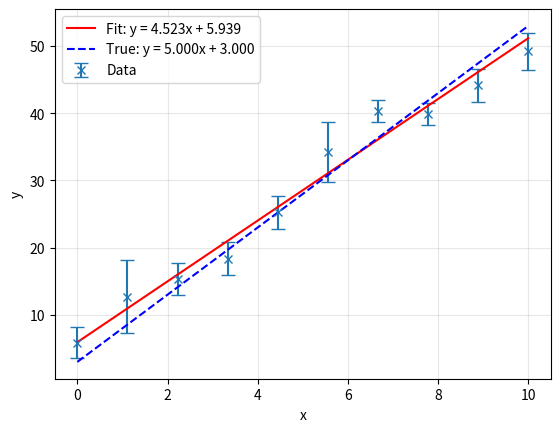
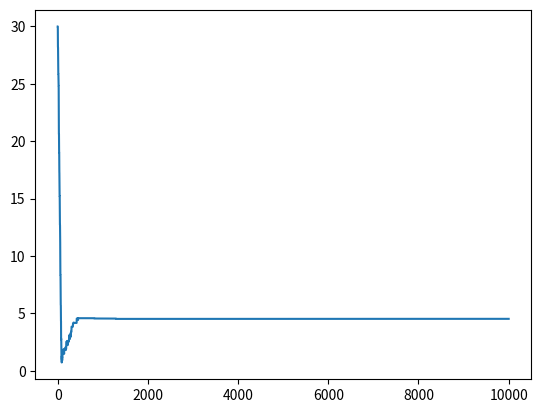
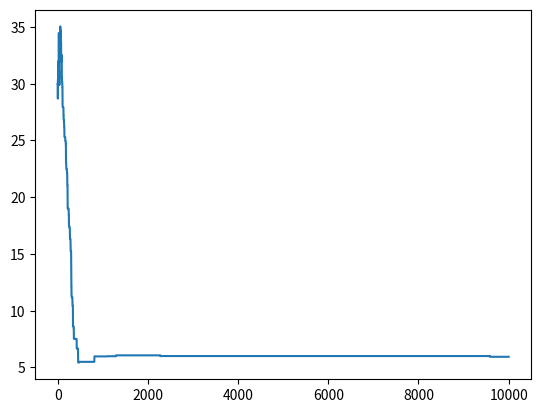

Write the Python code that produced these figures, in order.
import matplotlib.pyplot as plt
import numpy as np

# Settings
RANDOM_Y_ERROR = True

# Create random linear data
m = 5
c = 3
y_error = 2.5

xs = np.linspace(0, 10, 10)
ys = m * xs + c


if RANDOM_Y_ERROR:
    y_errors = []
    for i in range(len(xs)):
        y_errors.append(abs(np.random.normal(y_error, 1)))
else:
    y_errors = y_error*np.ones(len(xs))

# Apply random Gaussian noise to data points to simulate measurement errors
ys_noisy =[]
for i in range(len(xs)):
    ys_noisy.append(ys[i] + np.random.normal(0, y_error))

def chi_squared(parameters, y_errors):
    """
    Calculate the chi-squared statistic for a linear model y = mx + c.

    Parameters
    ----------
    parameters : np.array of shape (2,)
        Model parameters where parameters[0] is the gradient m
        and parameters[1] is the intercept c.

    Returns
    -------
    chi2 : float
        The chi-squared value of the model fit to the data.
    """
    m = parameters[0]
    c = parameters[1]
    chi2 = 0
    for i in range(len(xs)):
        y_model = m * xs[i] + c
        chi2 += ((ys_noisy[i] - y_model) ** 2) / (y_errors[i] ** 2)
    return chi2

def MCMC(depth, initial_parameters, y_errors):
    """
    Run a Markov Chain Monte Carlo search for the best-fit linear model parameters.

    Parameters
    ----------
    depth : int
        Number of MCMC iterations to perform.

    initial_parameters : array_like of shape (2,)
        Starting point for the chain where initial_parameters[0] is the
        gradient m and initial_parameters[1] is the intercept c.

    Returns
    -------
     chain : np.ndarray of shape (depth + 1, 2)
        Full parameter chain where each row is [m, c] at that iteration.
        chain[-1] is the final accepted state.
    """
    currant_depth = 0
    chain = np.empty((depth + 1, 2), dtype=float)
    chain[0] = np.array(initial_parameters, dtype=float)

    while currant_depth < depth:
        print("MCMC depth: ", currant_depth)
        currant_depth += 1

        # Generate proposal position using multivariate normal distribution
        proposed_parameters = np.random.multivariate_normal(chain[currant_depth-1], np.eye(2))

        # Calculate and compare chi^2 for proposed parameters
        if chi_squared(proposed_parameters, y_errors) < chi_squared(chain[currant_depth-1],y_errors):
            chain[currant_depth] = proposed_parameters
        else:
            chain[currant_depth] = chain[currant_depth-1]
    return chain

# Run chain to fit parameters to data
chain = MCMC(10000, [30, 30], y_errors)

calculated_m = chain[-1][0]
calculated_c = chain[-1][1]

y_line_estimated = calculated_m * xs + calculated_c

# Plot fitted line, true line, and noisy points (+ error bars) on same graph
plt.figure()
plt.errorbar(xs, ys_noisy, fmt="x", yerr=y_errors, capsize=5, linestyle="none", label="Data")
plt.plot(xs, y_line_estimated, "r-", label=f"Fit: y = {calculated_m:.3f}x + {calculated_c:.3f}")
plt.plot(xs, ys, "b--", label=f"True: y = {m:.3f}x + {c:.3f}")
plt.xlabel("x")
plt.ylabel("y")
plt.legend()
plt.grid(True, alpha=0.3)
plt.show()

# Create trance plots
time_steps = np.arange(len(chain))
xs_chain = chain[:, 0]
ys_chain = chain[:, 1]

plt.figure()
plt.plot(time_steps, xs_chain, label="X trace plot")
plt.show()

plt.figure()
plt.plot(time_steps, ys_chain, label="Y trace plot")
plt.show()


# TODO:
# Fix Y_errors generalisation, currently distribution is not totally normal due to abs()
# Create animation of parameters evolving in parameter space
# Fix used of global xs and ys in chi_squared function
# Investigate dip in trace of xs before it returns to the correct value
